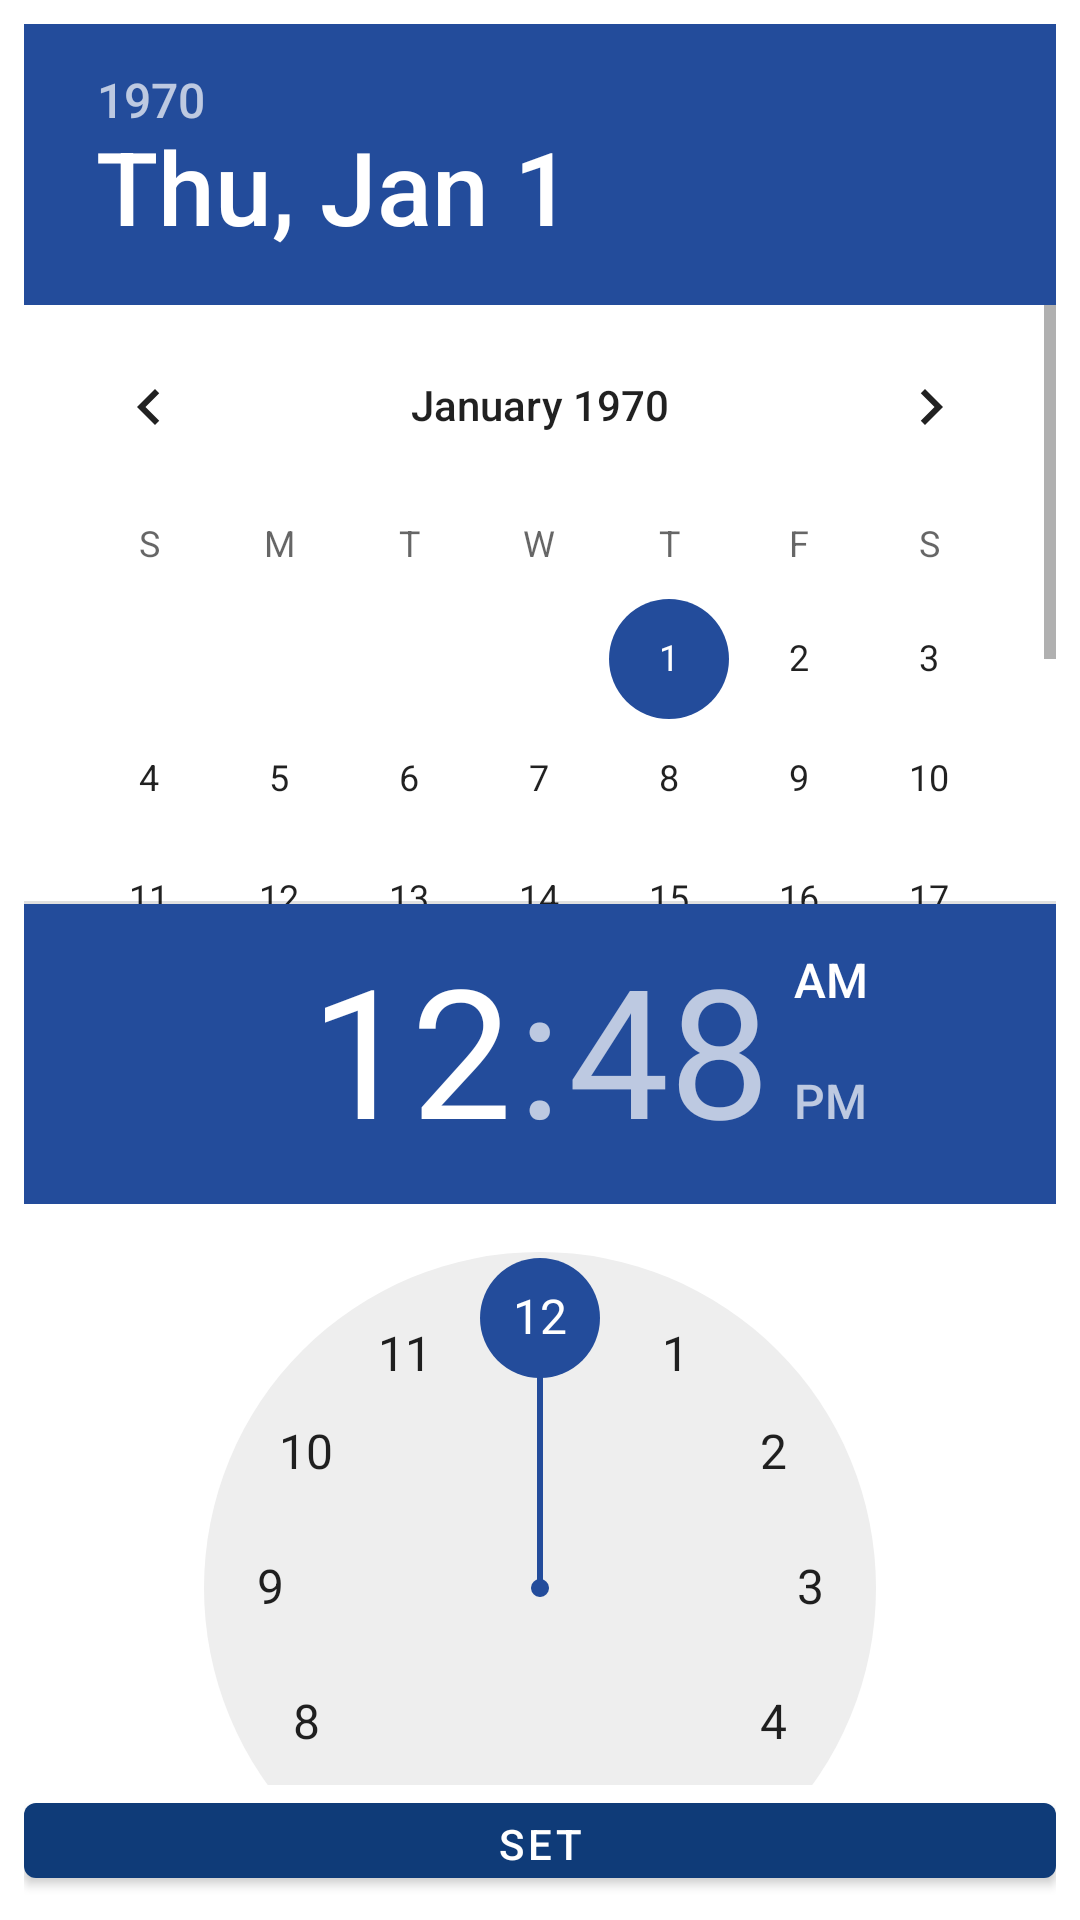

Reconstruct the res/layout file that produces this screen, plus the resources it refers to.
<!-- AndroidManifest.xml: application theme Theme.MyItinerary -->
<!-- res/layout/date_time_picker.xml -->
<?xml version="1.0" encoding="utf-8"?>
<LinearLayout
    xmlns:android="http://schemas.android.com/apk/res/android"
    android:orientation="vertical"
    android:layout_width="match_parent"
    android:padding="8dp"
    android:layout_height="match_parent">

    <DatePicker
        android:id="@+id/date_picker"
        android:layout_width="match_parent"
        android:calendarViewShown="true"
        android:spinnersShown="false"
        android:layout_weight="4"
        android:layout_height="0dp" />

    <TimePicker
        android:id="@+id/time_picker"
        android:layout_weight="4"
        android:layout_width="match_parent"
        android:layout_height="0dp" />

    <Button
        android:id="@+id/date_time_set"
        android:layout_weight="0.5"
        android:layout_width="match_parent"
        android:text="Set"
        android:layout_height="0dp" />

</LinearLayout>
<!-- resources referenced by this layout -->
<resources>
  <style name="Theme.MyItinerary" parent="Theme.MaterialComponents.DayNight.NoActionBar">
          
          <item name="colorPrimary">@color/main</item>
          <item name="colorPrimaryVariant">#0D3C7B</item>
          <item name="colorOnPrimary">@color/white</item>
          
          <item name="colorSecondary">@color/secondary</item>
          <item name="colorSecondaryVariant">@color/tertiary</item>
          <item name="colorOnSecondary">@color/white</item>
          
          <item name="android:statusBarColor" tools:targetApi="l">?attr/colorPrimary</item>
          
          <item name="android:textColor">@color/white</item>
          <item name="android:textColorHint">@color/white</item>
          <item name="android:textColorHighlight">@color/white</item>
          <item name="materialAlertDialogTheme">@style/AlertDialog</item>
      </style>
  <color name="main">#0F3B78</color>
  <color name="white">#FFFFFFFF</color>
  <color name="secondary">#234C9B</color>
  <color name="tertiary">#FF5263AB</color>
  <style name="AlertDialog" parent="ThemeOverlay.MaterialComponents.MaterialAlertDialog">
          <item name="android:textColor">@color/black</item>
      </style>
  <color name="black">#FF000000</color>
</resources>
